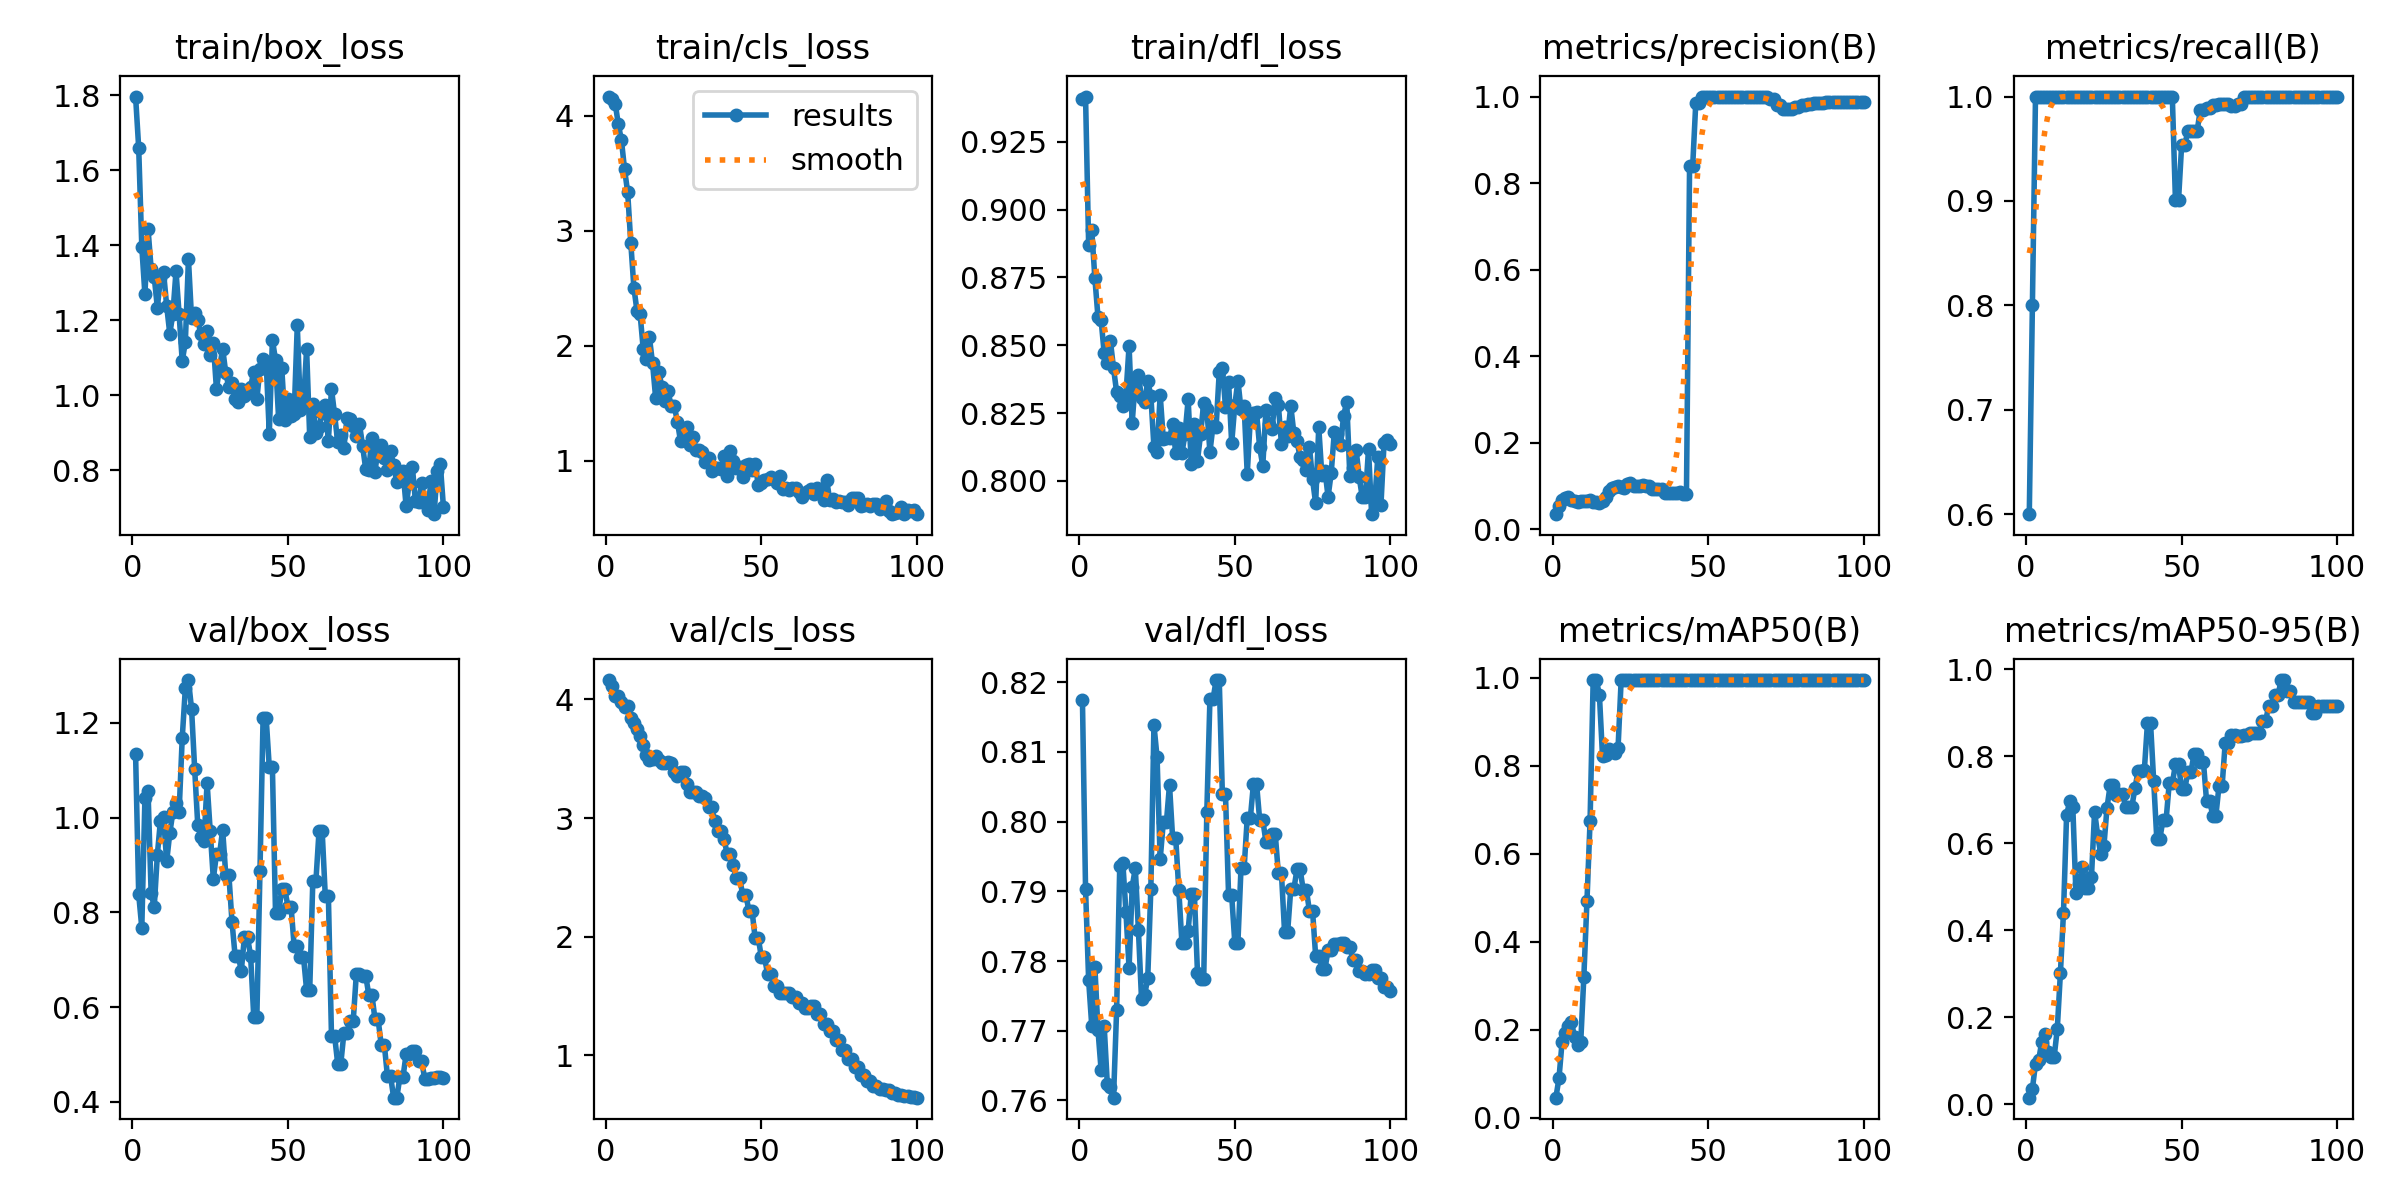

The data file committed next to this chart (first rows):
epoch, time, train/box_loss, train/cls_loss, train/dfl_loss, metrics/precision(B), metrics/recall(B), metrics/mAP50(B), metrics/mAP50-95(B), val/box_loss, val/cls_loss, val/dfl_loss, lr/pg0, lr/pg1, lr/pg2
1, 1.105, 1.797, 4.168, 0.9408, 0.03488, 0.6, 0.04513, 0.01522, 1.134, 4.163, 0.8175, 1.429e-05, 1.429e-05, 1.429e-05
2, 3.117, 1.66, 4.145, 0.9417, 0.05333, 0.8, 0.0891, 0.03555, 0.8382, 4.115, 0.7904, 4.24456e-05, 4.24456e-05, 4.24456e-05
3, 4.007, 1.396, 4.105, 0.8868, 0.06757, 1, 0.1716, 0.09316, 0.7674, 4.032, 0.7772, 7.00353e-05, 7.00353e-05, 7.00353e-05
4, 4.826, 1.269, 3.927, 0.8923, 0.07246, 1, 0.1913, 0.1008, 1.041, 4.031, 0.7707, 9.70591e-05, 9.70591e-05, 9.70591e-05
5, 5.631, 1.444, 3.786, 0.8748, 0.07353, 1, 0.2073, 0.1435, 1.057, 3.979, 0.7791, 0.0001235, 0.0001235, 0.0001235
6, 6.423, 1.337, 3.535, 0.8604, 0.06849, 1, 0.2163, 0.162, 0.8411, 3.934, 0.7701, 0.0001494, 0.0001494, 0.0001494
7, 7.223, 1.315, 3.335, 0.8594, 0.06494, 1, 0.1843, 0.1192, 0.8115, 3.94, 0.7644, 0.0001747, 0.0001747, 0.0001747
8, 8.006, 1.234, 2.897, 0.847, 0.0641, 1, 0.1658, 0.1098, 0.9219, 3.84, 0.7706, 0.0001995, 0.0001995, 0.0001995
9, 8.743, 1.313, 2.506, 0.8435, 0.06494, 1, 0.1716, 0.109, 0.994, 3.804, 0.7623, 0.0002237, 0.0002237, 0.0002237
10, 9.476, 1.327, 2.301, 0.8515, 0.06579, 1, 0.32, 0.1729, 1.001, 3.751, 0.762, 0.0002473, 0.0002473, 0.0002473
11, 10.25, 1.238, 2.275, 0.8416, 0.06494, 1, 0.4918, 0.3009, 0.9076, 3.693, 0.7604, 0.0002704, 0.0002704, 0.0002704
12, 11.01, 1.164, 1.972, 0.8327, 0.06849, 1, 0.6739, 0.4404, 0.9677, 3.616, 0.773, 0.0002929, 0.0002929, 0.0002929
13, 11.78, 1.218, 1.887, 0.8315, 0.06329, 1, 0.995, 0.6656, 1.012, 3.529, 0.7937, 0.0003148, 0.0003148, 0.0003148
14, 12.61, 1.331, 2.072, 0.8278, 0.0625, 1, 0.995, 0.6965, 1.03, 3.486, 0.7941, 0.0003362, 0.0003362, 0.0003362
15, 13.43, 1.216, 1.847, 0.8319, 0.06024, 1, 0.9617, 0.6832, 1.013, 3.497, 0.787, 0.000357, 0.000357, 0.000357
16, 14.22, 1.091, 1.545, 0.8498, 0.06579, 1, 0.822, 0.485, 1.168, 3.522, 0.779, 0.0003772, 0.0003772, 0.0003772
17, 15, 1.141, 1.772, 0.8214, 0.07463, 1, 0.8253, 0.5064, 1.273, 3.49, 0.7906, 0.0003969, 0.0003969, 0.0003969
18, 15.74, 1.363, 1.644, 0.8369, 0.08772, 1, 0.8385, 0.5451, 1.291, 3.462, 0.7933, 0.000416, 0.000416, 0.000416
19, 16.5, 1.205, 1.52, 0.8391, 0.09434, 1, 0.8335, 0.4965, 1.23, 3.46, 0.7845, 0.0004345, 0.0004345, 0.0004345
20, 17.36, 1.22, 1.603, 0.8307, 0.09804, 1, 0.8283, 0.4985, 1.103, 3.471, 0.7746, 0.0004525, 0.0004525, 0.0004525
21, 18.14, 1.201, 1.472, 0.829, 0.1, 1, 0.8405, 0.523, 0.9842, 3.467, 0.7751, 0.0004699, 0.0004699, 0.0004699
22, 18.89, 1.162, 1.473, 0.8367, 0.09804, 1, 0.995, 0.6732, 0.9598, 3.39, 0.7775, 0.0004867, 0.0004867, 0.0004867
23, 19.66, 1.137, 1.339, 0.8315, 0.09615, 1, 0.995, 0.6178, 0.9512, 3.355, 0.7904, 0.000503, 0.000503, 0.000503
24, 20.41, 1.171, 1.169, 0.8125, 0.1042, 1, 0.995, 0.5745, 1.073, 3.39, 0.8138, 0.0005187, 0.0005187, 0.0005187
25, 21.15, 1.107, 1.244, 0.8105, 0.1064, 1, 0.995, 0.594, 0.9718, 3.389, 0.8092, 0.0005338, 0.0005338, 0.0005338
26, 21.9, 1.138, 1.288, 0.8318, 0.1, 1, 0.995, 0.6824, 0.8707, 3.289, 0.7946, 0.0005484, 0.0005484, 0.0005484
27, 22.62, 1.017, 1.134, 0.8156, 0.1, 1, 0.995, 0.7331, 0.9224, 3.222, 0.7999, 0.0005624, 0.0005624, 0.0005624
28, 23.33, 1.073, 1.21, 0.816, 0.1, 1, 0.995, 0.7331, 0.9224, 3.222, 0.7999, 0.0005759, 0.0005759, 0.0005759
29, 24.12, 1.125, 1.088, 0.8158, 0.102, 1, 0.995, 0.7114, 0.9746, 3.219, 0.8053, 0.0005887, 0.0005887, 0.0005887
30, 24.87, 1.059, 1.095, 0.8209, 0.1, 1, 0.995, 0.7135, 0.8794, 3.186, 0.7977, 0.0006011, 0.0006011, 0.0006011
31, 25.57, 1.021, 1.075, 0.8104, 0.1, 1, 0.995, 0.7135, 0.8794, 3.186, 0.7977, 0.0006128, 0.0006128, 0.0006128
32, 26.34, 1.032, 0.9894, 0.8197, 0.09259, 1, 0.995, 0.6846, 0.7808, 3.171, 0.7901, 0.000624, 0.000624, 0.000624
33, 27.4, 0.9889, 1.025, 0.8103, 0.09259, 1, 0.995, 0.6846, 0.7087, 3.089, 0.7825, 0.0006346, 0.0006346, 0.0006346
34, 28.16, 0.9812, 0.9058, 0.8174, 0.09259, 1, 0.995, 0.6846, 0.7087, 3.089, 0.7825, 0.0006446, 0.0006446, 0.0006446
35, 28.92, 1.017, 0.9397, 0.8301, 0.09259, 1, 0.995, 0.7279, 0.6768, 2.971, 0.7844, 0.0006541, 0.0006541, 0.0006541
36, 29.68, 0.9979, 0.9358, 0.8063, 0.08475, 1, 0.995, 0.7663, 0.7479, 2.893, 0.7896, 0.000663, 0.000663, 0.000663
37, 30.39, 1.005, 0.9267, 0.8208, 0.08475, 1, 0.995, 0.7663, 0.7479, 2.893, 0.7896, 0.0006714, 0.0006714, 0.0006714
38, 31.29, 1.022, 1.037, 0.8075, 0.08333, 1, 0.995, 0.7682, 0.7075, 2.824, 0.7783, 0.0006792, 0.0006792, 0.0006792
39, 32.03, 1.063, 0.8648, 0.8173, 0.08475, 1, 0.995, 0.8762, 0.5797, 2.696, 0.7774, 0.0006864, 0.0006864, 0.0006864
40, 32.74, 0.9901, 1.086, 0.8288, 0.08475, 1, 0.995, 0.8762, 0.5797, 2.696, 0.7774, 0.000693, 0.000693, 0.000693
41, 33.53, 1.071, 0.9993, 0.8267, 0.08621, 1, 0.995, 0.7442, 0.8871, 2.601, 0.8013, 0.0006991, 0.0006991, 0.0006991
42, 34.28, 1.095, 0.9344, 0.8107, 0.08065, 1, 0.995, 0.6111, 1.21, 2.492, 0.8176, 0.0007046, 0.0007046, 0.0007046
43, 35.02, 1.088, 0.9425, 0.8204, 0.08065, 1, 0.995, 0.6111, 1.21, 2.492, 0.8176, 0.0007096, 0.0007096, 0.0007096
44, 35.84, 0.8976, 0.8535, 0.82, 0.8389, 1, 0.995, 0.6541, 1.106, 2.353, 0.8203, 0.000714, 0.000714, 0.000714
45, 36.54, 1.147, 0.964, 0.8402, 0.8389, 1, 0.995, 0.6541, 1.106, 2.353, 0.8203, 0.0007178, 0.0007178, 0.0007178
46, 37.28, 1.095, 0.9725, 0.8416, 0.9854, 1, 0.995, 0.7377, 0.7997, 2.218, 0.804, 0.0007211, 0.0007211, 0.0007211
47, 37.99, 0.9372, 0.9144, 0.8274, 0.9854, 1, 0.995, 0.7377, 0.7997, 2.218, 0.804, 0.0007238, 0.0007238, 0.0007238
48, 38.75, 1.074, 0.9733, 0.8365, 1, 0.901, 0.995, 0.7815, 0.8484, 1.988, 0.7894, 0.0007259, 0.0007259, 0.0007259
49, 39.44, 0.9349, 0.7859, 0.8139, 1, 0.901, 0.995, 0.7815, 0.8484, 1.988, 0.7894, 0.0007274, 0.0007274, 0.0007274
50, 40.22, 0.9886, 0.8038, 0.8279, 1, 0.9537, 0.995, 0.7246, 0.8124, 1.826, 0.7826, 0.0007284, 0.0007284, 0.0007284
51, 40.93, 0.945, 0.8328, 0.837, 1, 0.9537, 0.995, 0.7246, 0.8124, 1.826, 0.7826, 0.0007216, 0.0007216, 0.0007216
52, 41.67, 0.9506, 0.8438, 0.8264, 1, 0.9668, 0.995, 0.7645, 0.7282, 1.685, 0.7933, 0.0007075, 0.0007075, 0.0007075
53, 42.37, 1.186, 0.8577, 0.8277, 1, 0.9668, 0.995, 0.7645, 0.7282, 1.685, 0.7933, 0.0006934, 0.0006934, 0.0006934
54, 43.11, 0.9615, 0.839, 0.8026, 1, 0.9673, 0.995, 0.806, 0.706, 1.587, 0.8005, 0.0006792, 0.0006792, 0.0006792
55, 43.89, 0.979, 0.8034, 0.8232, 1, 0.9673, 0.995, 0.806, 0.706, 1.587, 0.8005, 0.0006651, 0.0006651, 0.0006651
56, 44.66, 1.123, 0.8662, 0.8252, 1, 0.9875, 0.995, 0.7874, 0.636, 1.527, 0.8054, 0.0006509, 0.0006509, 0.0006509
57, 45.35, 0.8885, 0.7569, 0.8253, 1, 0.9875, 0.995, 0.7874, 0.636, 1.527, 0.8054, 0.0006368, 0.0006368, 0.0006368
58, 46.06, 0.9778, 0.7643, 0.8124, 1, 0.9893, 0.995, 0.6986, 0.8671, 1.526, 0.8002, 0.0006226, 0.0006226, 0.0006226
59, 46.76, 0.8987, 0.7471, 0.8056, 1, 0.9893, 0.995, 0.6986, 0.8671, 1.526, 0.8002, 0.0006085, 0.0006085, 0.0006085
60, 47.5, 0.9144, 0.7608, 0.8261, 1, 0.992, 0.995, 0.6635, 0.9726, 1.493, 0.7971, 0.0005943, 0.0005943, 0.0005943
... 40 more rows
